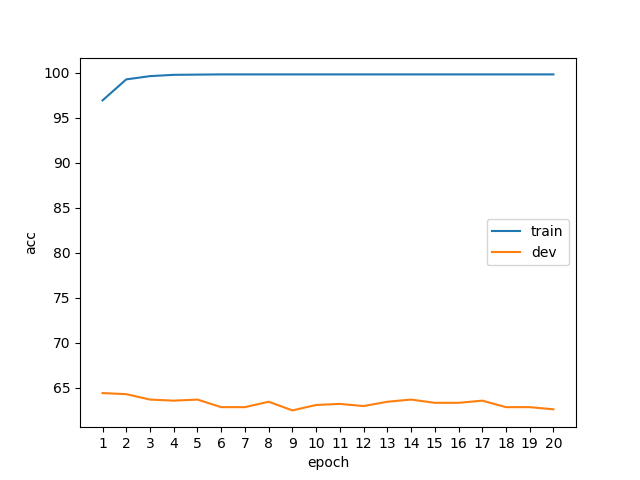

The file beside this chart, header and first rows:
epoch, phase, acc
1, train, 96.92
1, dev, 64.42
2, train, 99.25
2, dev, 64.3
3, train, 99.62
3, dev, 63.7
4, train, 99.76
4, dev, 63.58
5, train, 99.78
5, dev, 63.7
6, train, 99.81
6, dev, 62.86
7, train, 99.81
7, dev, 62.86
8, train, 99.81
8, dev, 63.46
9, train, 99.81
9, dev, 62.5
10, train, 99.81
10, dev, 63.1
11, train, 99.81
11, dev, 63.22
12, train, 99.81
12, dev, 62.98
13, train, 99.81
13, dev, 63.46
14, train, 99.81
14, dev, 63.7
15, train, 99.81
15, dev, 63.34
16, train, 99.81
16, dev, 63.34
17, train, 99.81
17, dev, 63.58
18, train, 99.81
18, dev, 62.86
19, train, 99.81
19, dev, 62.86
20, train, 99.81
20, dev, 62.62
